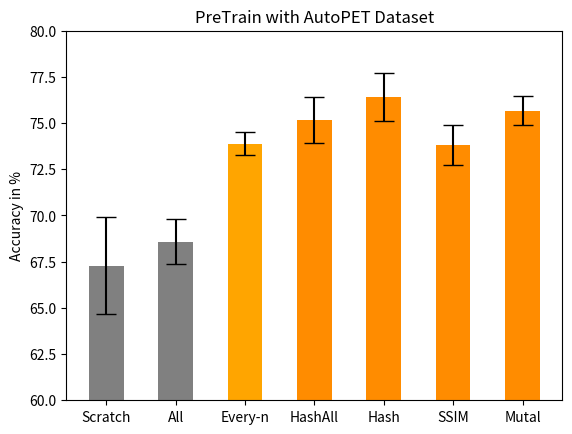

Generate this figure with matplotlib: (Note: this script raises an exception after producing the figure.)
import matplotlib.pyplot as plt
import numpy as np

######################################################################################################################
# ACC AutoPET
# Höher der Bars (=Ergbnisse)
hight = [67.288, 68.574, 73.892, 75.172, 76.41, 73.794, 75.662]

# Namen der Bars
names = ['Scratch', 'All', "Every-n", 'HashAll', 'Hash', 'SSIM', 'Mutal' ]
x_pos = np.arange(len(names))

#plt.figure(figsize = [5.4, 4.8]) # Default:  [6.4, 4.8]

# Breite der Bars
width = [0.5, 0.5, 0.5, 0.5, 0.5, 0.5, 0.5]

# Error bars
yer = [02.6360792, 01.2205136, 0.634, 01.2265181, 01.3090964, 01.0797778, 00.7826323]

# x-Achse
plt.ylim(60,80)

# X-Lable
plt.ylabel('Accuracy in %')

plt.title('PreTrain with AutoPET Dataset')

# Plot: bars, bars label, x labels
rects = plt.bar(x_pos, hight, width= width, color=['gray', 'gray', "orange", 'darkorange', 'darkorange', 'darkorange', 'darkorange'], yerr=yer, capsize=7)
#plt.bar_label(rects, padding=3)
plt.xticks(x_pos, names)

plt.savefig("/home/<user>/Data/Covid-Classification/Plots/ACC_AutoPET_vec.eps", format="eps")
plt.savefig("/home/<user>/Data/Covid-Classification/Plots/ACC_AutoPET_image.png", format="png")
plt.savefig("/home/<user>/Data/Covid-Classification/Plots/ACC_AutoPET_pdf.pdf", format="pdf")

plt.show()

######################################################################################################################
# AUC AutoPET
# Höher der Bars (=Ergbnisse)
hight = [73.71
, 77.51, 80.161
, 81.702
, 82.992
, 81.992
, 83.836
]

# Namen der Bars
names = ['Scratch', 'All', "Every-n", 'HashAll', 'Hash', 'SSIM', 'Mutal' ]
x_pos = np.arange(len(names))

# Breite der Bars
width = [0.5, 0.5, 0.5, 0.5, 0.5, 0.5, 0.5]

# Error bars
yer = [03.306917
, 00.8746999, 0.635
, 00.4581266
, 00.6935272
, 00.6079583
, 00.8859383
]

# x-Achse
plt.ylim(60,90)

# X-Lable
plt.ylabel('AUC in %')

plt.title('PreTrain with AutoPET Dataset')

# Plot: bars, bars label, x labels
rects = plt.bar(x_pos, hight, width= width,  color=['gray', 'gray', "orange", 'darkorange', 'darkorange', 'darkorange', 'darkorange'], yerr=yer, capsize=7,)
#plt.bar_label(rects, padding=3)
plt.xticks(x_pos, names)

plt.savefig("/home/<user>/Data/Covid-Classification/Plots/AUC_AutoPET_vec.eps", format="eps")
plt.savefig("/home/<user>/Data/Covid-Classification/Plots/AUC_AutoPET_image.png", format="png")
plt.savefig("/home/<user>/Data/Covid-Classification/Plots/AUC_AutoPET_pdf.pdf", format="pdf")

plt.show()
#
# ######################################################################################################################
# F1 AutoPET
# Höher der Bars (=Ergbnisse)
hight = [67.916
, 71.896, 75.106
, 77.142
, 77.716
, 76.084
, 77.236
]

# Namen der Bars
names = ['Scratch', 'All', "Every-n", 'HashAll', 'Hash', 'SSIM', 'Mutal' ]
x_pos = np.arange(len(names))

# Breite der Bars
width = [0.5, 0.5, 0.5, 0.5, 0.5, 0.5, 0.5]

# Error bars
yer = [02.6783174
, 01.0416429, 1.011
, 00.9999733
, 01.4754954
, 0.8859383
, 0.6863818
]

# x-Achse
plt.ylim(60,80)

# X-Lable
plt.ylabel('F1 in %')

plt.title('PreTrain with AutoPET Dataset')

# Plot: bars, bars label, x labels
rects = plt.bar(x_pos, hight, width= width, color=['gray', 'gray', "orange", 'darkorange', 'darkorange', 'darkorange', 'darkorange'], yerr=yer, capsize=7,)
#plt.bar_label(rects, padding=3)
plt.xticks(x_pos, names)

plt.savefig("/home/<user>/Data/Covid-Classification/Plots/F1_AutoPET_vec.eps", format="eps")
plt.savefig("/home/<user>/Data/Covid-Classification/Plots/F1_AutoPET_image.png", format="png")
plt.savefig("/home/<user>/Data/Covid-Classification/Plots/F1_AutoPET_pdf.pdf", format="pdf")

plt.show()
#

#####################################################################################################################
# ACC LIDC
# Höher der Bars (=Ergbnisse)
hight = [67.288, 71.23
, 73.958
, 75.962
, 75.466
, 73.4
, 72.906
]

# Namen der Bars
names = ['Scratch', 'All', "Every-n", 'HashAll', 'Hash', 'SSIM', 'Mutal' ]
x_pos = np.arange(len(names))

#plt.figure(figsize = [5.4, 4.8]) # Default:  [6.4, 4.8]

# Breite der Bars
width = [0.5, 0.5, 0.5, 0.5, 0.5, 0.5, 0.5]

# Error bars
yer = [02.6360792, 1.5739123, 1.115
, 00.7198009
, 00.7182061
, 01.0256218
, 00.8982687
]

# x-Achse
plt.ylim(60,80)

# X-Lable
plt.ylabel('Accuracy in %')

plt.title('PreTrain with LIDC Dataset')

# Plot: bars, bars label, x labels
rects = plt.bar(x_pos, hight, width= width, color=['gray', 'gray', "orange", 'darkorange', 'darkorange', 'darkorange', 'darkorange'], yerr=yer, capsize=7)
#plt.bar_label(rects, padding=3)
plt.xticks(x_pos, names)

plt.savefig("/home/<user>/Data/Covid-Classification/Plots/Acc_LIDC_vec.eps", format="eps")
plt.savefig("/home/<user>/Data/Covid-Classification/Plots/Acc_LIDC_image.png", format="png")
plt.savefig("/home/<user>/Data/Covid-Classification/Plots/Acc_LIDC_pdf.pdf", format="pdf")

plt.show()

######################################################################################################################
# AUC LIDC
# Höher der Bars (=Ergbnisse)
hight = [73.71
, 80.73
, 81.502
, 82.572

, 82.314

, 80.562

, 81.55

]

# Namen der Bars
names = ['Scratch', 'All', "Every-n", 'HashAll', 'Hash', 'SSIM', 'Mutal' ]
x_pos = np.arange(len(names))

# Breite der Bars
width = [0.5, 0.5, 0.5, 0.5, 0.5, 0.5, 0.5]

# Error bars
yer = [03.306917

,0.5893782
, 0.86
, 0.688341

, 0.4132231

, 0.7416738

, 0.3806573

]

# x-Achse
plt.ylim(60,90)

# X-Lable
plt.ylabel('AUC in %')

plt.title('PreTrain with LIDC Dataset')

# Plot: bars, bars label, x labels
rects = plt.bar(x_pos, hight, width= width,  color=['gray', 'gray', "orange",  'darkorange', 'darkorange', 'darkorange', 'darkorange'], yerr=yer, capsize=7,)
#plt.bar_label(rects, padding=3)
plt.xticks(x_pos, names)

plt.savefig("/home/<user>/Data/Covid-Classification/Plots/AUC_LIDC_vec.eps", format="eps")
plt.savefig("/home/<user>/Data/Covid-Classification/Plots/AUC_LIDC_image.png", format="png")
plt.savefig("/home/<user>/Data/Covid-Classification/Plots/AUC_LIDC_pdf.pdf", format="pdf")

plt.show()
#
# ######################################################################################################################
# F1 LIDC
# Höher der Bars (=Ergbnisse)
hight = [67.916
, 74.388
, 75.186
, 77.248


, 76.788


, 74.76



, 74.27


]

# Namen der Bars
names = ['Scratch', 'All', "Every-n", 'HashAll', 'Hash', 'SSIM', 'Mutal' ]
x_pos = np.arange(len(names))

# Breite der Bars
width = [0.5, 0.5, 0.5, 0.5, 0.5, 0.5, 0.5]

# Error bars
yer = [02.6783174
, 01.3095979
, 1.2
,0.5507994

,00.7452606

, 00.8555895

,00.8790715

]

# x-Achse
plt.ylim(60,80)

# X-Lable
plt.ylabel('F1 in %')

plt.title('PreTrain with LIDC Dataset')

# Plot: bars, bars label, x labels
rects = plt.bar(x_pos, hight, width= width, color=['gray', 'gray', "orange", 'darkorange', 'darkorange', 'darkorange', 'darkorange'], yerr=yer, capsize=7,)
#plt.bar_label(rects, padding=3)
plt.xticks(x_pos, names)


plt.savefig("/home/<user>/Data/Covid-Classification/Plots/F1_LIDC_vec.eps", format="eps")
plt.savefig("/home/<user>/Data/Covid-Classification/Plots/F1_LIDC_image.png", format="png")
plt.savefig("/home/<user>/Data/Covid-Classification/Plots/F1_LIDC_pdf.pdf", format="pdf")


plt.show()